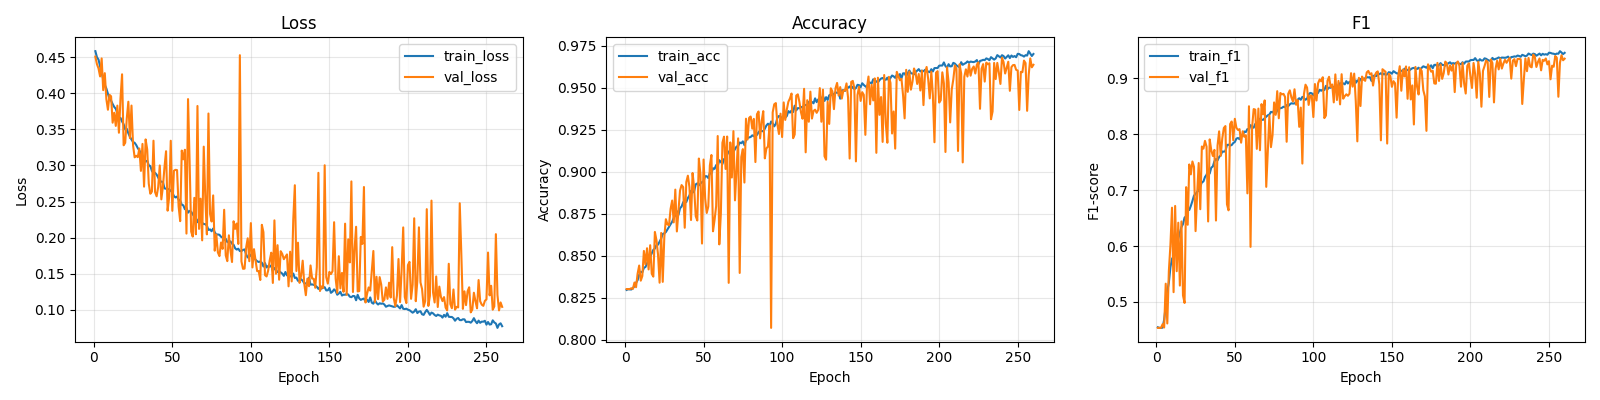

Data behind this chart, as committed beside it:
epoch, train_loss, train_acc, train_f1, val_loss, val_acc, val_f1
1, 0.4583, 0.8296, 0.4546, 0.4508, 0.8301, 0.4536
2, 0.45, 0.83, 0.4535, 0.4403, 0.8301, 0.4536
3, 0.4467, 0.8299, 0.4535, 0.4345, 0.8301, 0.4536
4, 0.4374, 0.8298, 0.4539, 0.4234, 0.8306, 0.4601
5, 0.4281, 0.8306, 0.4681, 0.4483, 0.8302, 0.4542
6, 0.4196, 0.8318, 0.4923, 0.4043, 0.834, 0.5326
7, 0.4114, 0.8338, 0.5196, 0.4278, 0.8312, 0.4614
8, 0.4066, 0.8354, 0.5347, 0.3919, 0.8393, 0.5554
9, 0.3993, 0.8386, 0.5622, 0.3772, 0.8441, 0.602
10, 0.3927, 0.8404, 0.5773, 0.3978, 0.8351, 0.6687
11, 0.3899, 0.8401, 0.5811, 0.3958, 0.8379, 0.5175
12, 0.3851, 0.8427, 0.5929, 0.3592, 0.8528, 0.6718
13, 0.3811, 0.8432, 0.6041, 0.3729, 0.8448, 0.555
14, 0.3785, 0.8454, 0.6133, 0.3548, 0.8544, 0.6418
15, 0.3724, 0.8477, 0.6233, 0.3829, 0.8418, 0.5293
16, 0.3661, 0.8491, 0.6338, 0.3453, 0.8562, 0.6441
17, 0.3659, 0.8514, 0.6394, 0.3928, 0.8392, 0.5116
18, 0.3609, 0.8534, 0.651, 0.4263, 0.8375, 0.4982
19, 0.357, 0.8542, 0.6535, 0.328, 0.8641, 0.7055
20, 0.3497, 0.8563, 0.6649, 0.3314, 0.8592, 0.6381
21, 0.3508, 0.8565, 0.6646, 0.3652, 0.8506, 0.7461
22, 0.3446, 0.8583, 0.6719, 0.3883, 0.8339, 0.7284
23, 0.3398, 0.8601, 0.6807, 0.3379, 0.8635, 0.7514
24, 0.3359, 0.8629, 0.6903, 0.383, 0.8344, 0.7418
25, 0.3324, 0.8633, 0.6933, 0.3279, 0.861, 0.6268
26, 0.3314, 0.864, 0.697, 0.3112, 0.8717, 0.6926
27, 0.3283, 0.8656, 0.7, 0.3134, 0.8686, 0.7487
28, 0.324, 0.8671, 0.707, 0.3115, 0.8681, 0.666
29, 0.3208, 0.8687, 0.7139, 0.3235, 0.8778, 0.7783
30, 0.3169, 0.8701, 0.7156, 0.2925, 0.8828, 0.7744
31, 0.3132, 0.8725, 0.7237, 0.3298, 0.8698, 0.7883
32, 0.3102, 0.874, 0.7277, 0.2706, 0.8893, 0.778
33, 0.3055, 0.8765, 0.7363, 0.3361, 0.8644, 0.644
34, 0.3065, 0.8742, 0.7298, 0.3222, 0.8762, 0.7909
35, 0.3002, 0.8782, 0.7404, 0.2747, 0.8887, 0.7715
36, 0.2992, 0.8792, 0.7425, 0.2608, 0.892, 0.7613
37, 0.2923, 0.8818, 0.7517, 0.2638, 0.8908, 0.7722
38, 0.2893, 0.883, 0.7559, 0.3343, 0.8666, 0.6457
39, 0.2898, 0.8819, 0.7534, 0.2632, 0.8938, 0.78
40, 0.2873, 0.8843, 0.7594, 0.2573, 0.8976, 0.8054
41, 0.2832, 0.8858, 0.7624, 0.27, 0.8908, 0.7614
42, 0.2788, 0.8885, 0.7694, 0.3, 0.8712, 0.7924
43, 0.2775, 0.8875, 0.7689, 0.253, 0.8992, 0.8113
44, 0.2771, 0.8883, 0.77, 0.2705, 0.8902, 0.8148
45, 0.2683, 0.8924, 0.7809, 0.2975, 0.8735, 0.6748
46, 0.2678, 0.893, 0.7815, 0.3197, 0.8709, 0.664
47, 0.2672, 0.8918, 0.7799, 0.2373, 0.9078, 0.8184
48, 0.267, 0.8929, 0.7808, 0.2567, 0.8985, 0.823
49, 0.2648, 0.8937, 0.7844, 0.3342, 0.8572, 0.7895
50, 0.2629, 0.8943, 0.7863, 0.2371, 0.9072, 0.8278
51, 0.2576, 0.8973, 0.7923, 0.2926, 0.8841, 0.8117
52, 0.2556, 0.8972, 0.7935, 0.294, 0.8754, 0.8079
53, 0.2569, 0.8962, 0.7913, 0.2935, 0.8792, 0.8092
54, 0.2525, 0.8993, 0.7973, 0.2433, 0.9037, 0.7851
55, 0.2514, 0.8989, 0.7975, 0.2228, 0.9099, 0.8056
56, 0.2456, 0.902, 0.8051, 0.3206, 0.8645, 0.7958
57, 0.2447, 0.9016, 0.8041, 0.3085, 0.8713, 0.7984
58, 0.2394, 0.9039, 0.8094, 0.3217, 0.8795, 0.6944
59, 0.2413, 0.9032, 0.8082, 0.2056, 0.9212, 0.8503
60, 0.2346, 0.9068, 0.8164, 0.3919, 0.8567, 0.5985
... 200 more rows
